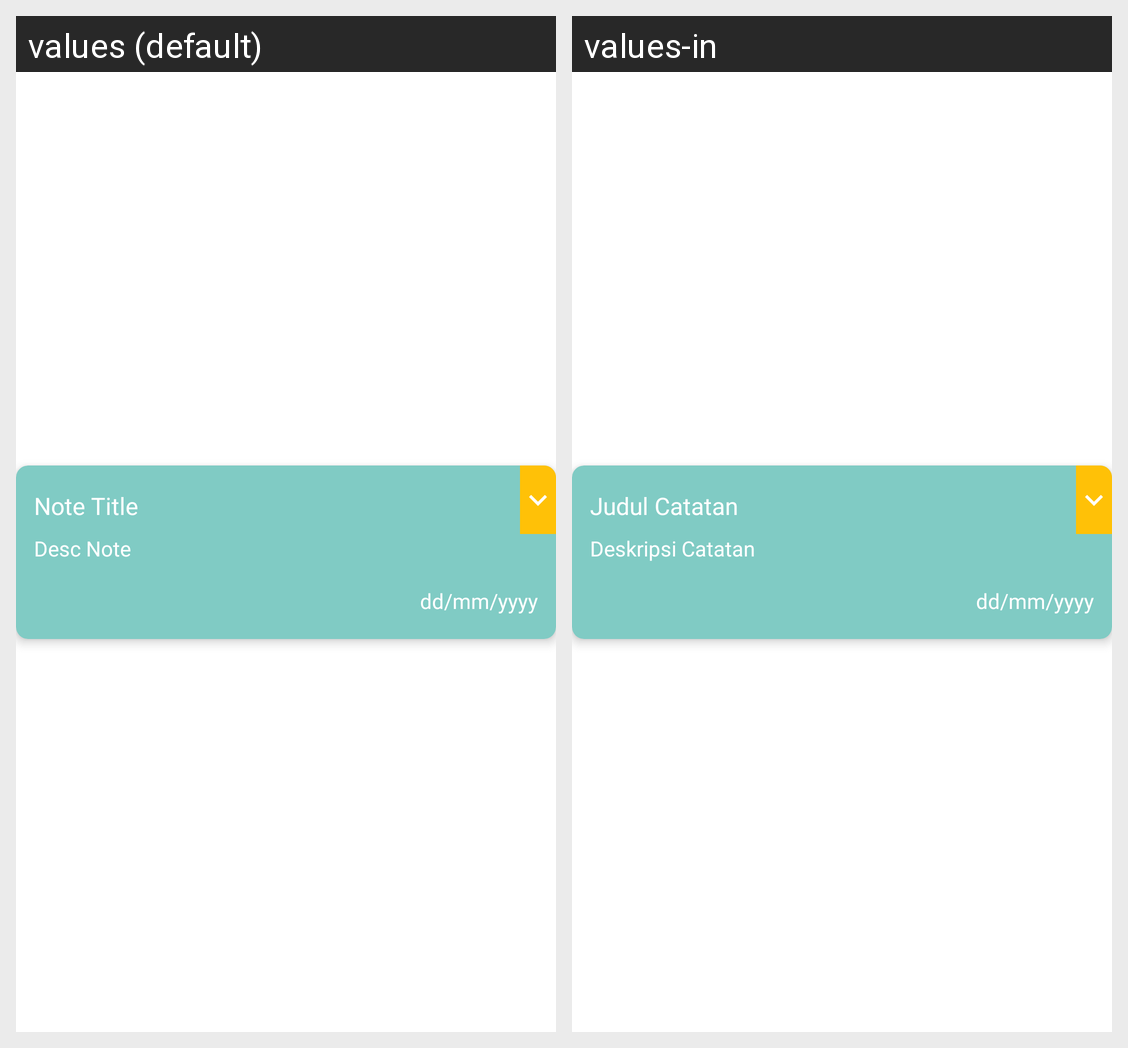

Here is an Android app screen in its default locale and in the app's own translations. Write out the translated-string differences for the strings that appear on this screen.
Android screen res/layout/notes_layout.xml rendered under 2 locales, left to right: values (default), values-in. Device: Nexus 5 (rendered at 1080×1920; each locale shown at half size, 540×960, under a caption strip naming it); theme Theme.Genedu.
Strings drawn on this screen, with the default value and each locale's value (text and hints the layout hard-codes, and strings that could not be matched under every locale, appear in the picture but are not listed):

note_title
  values: Note Title
  values-in: Judul Catatan

desc_note
  values: Desc Note
  values-in: Deskripsi Catatan

dd_mm_yyyy
  values: dd/mm/yyyy
  values-in: dd/mm/yyyy  [not translated; the default value is used]
